Run: headless pygame with SDL's dummy video driver; simulated clock (each Clock.tick advances the game by its frame time, no real sleeping); random seed 0; keys injected as events and as key.get_pressed() state; mouse plan: one left click at the window centre at the start of phase 2, then a move to the lower-right quarter at the start of phase 3.
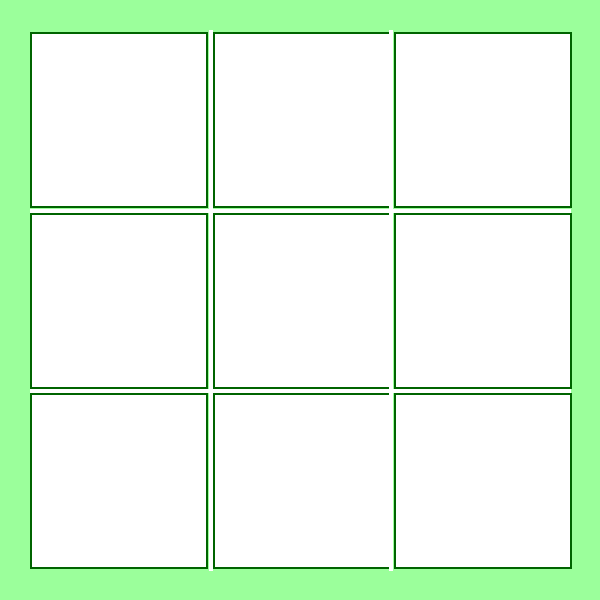
Frame 1 of 4 · flips 1–60 · no input
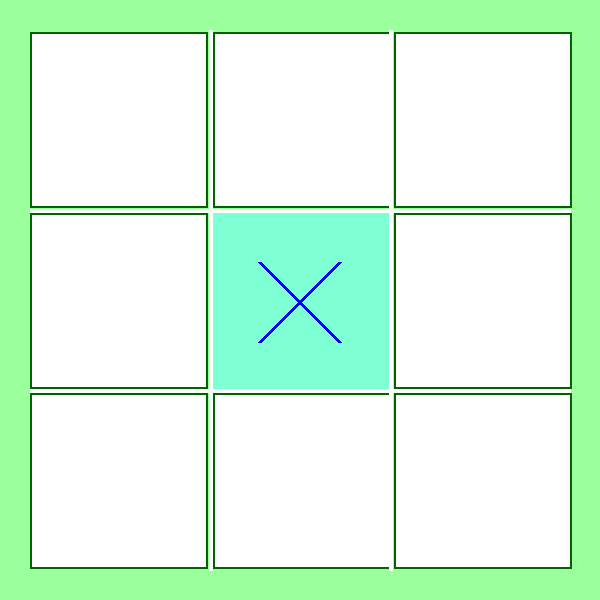
Frame 2 of 4 · flips 61–180 · clicked the window centre · tapped SPACE, RETURN · held RIGHT (→), D
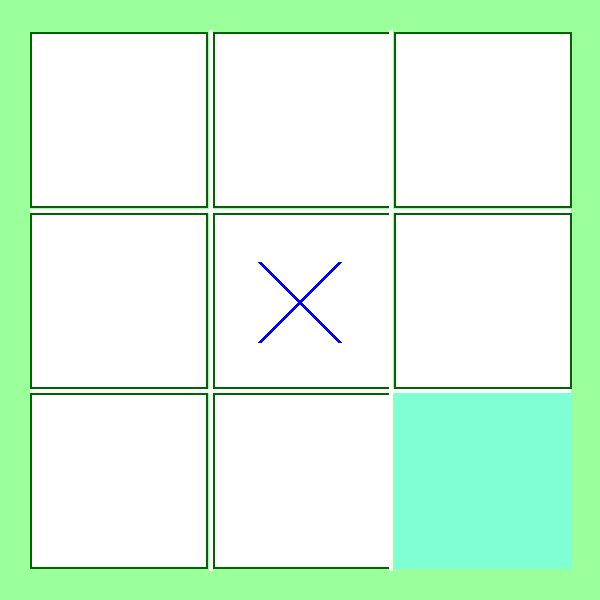
Frame 3 of 4 · flips 181–300 · moved the mouse to the lower-right quarter · held DOWN (↓), S
Frame 4 of 4 · flips 301–420 · held LEFT (←), A, UP (↑), W · screen unchanged from frame 3, image omitted

The pygame program that drew these frames:

import time

import pygame

pygame.init()
screen = pygame.display.set_mode((600, 600))
clock = pygame.time.Clock()
running = True
Status = True

pygame.display.set_caption("Tic_tac_Toe")

# buttons
def button(x, y, width, height, alpha = 32):
    button_surface = pygame.Surface((width, height))
    box = pygame.Surface((width, height), pygame.SRCALPHA, alpha)
    box = box.convert_alpha()
    button_rect = pygame.Rect(x, y, width, height)

    return button_surface, box, button_rect
# left side
button_surface1, box1, button_rect1 = button(30, 393, 178, 176)
button_surface2, box2, button_rect2 = button(30, 213, 178, 176)
button_surface3, box3, button_rect3 = button(30, 32, 178, 176)

# middle
button_surface4, box4, button_rect4 = button(213, 393, 176, 176)
button_surface5, box5, button_rect5 = button(213, 213, 176, 176)
button_surface6, box6, button_rect6 = button(213, 32, 176, 176)

# right side
button_surface7, box7, button_rect7 = button(394, 393, 178, 176)
button_surface8, box8, button_rect8 = button(394, 213, 178, 176)
button_surface9, box9, button_rect9 = button(394, 32, 178, 176)

# winning text
fontX = pygame.font.Font(None, 100)
textX = fontX.render("X won!", True, "yellow")
text_rectX = pygame.Rect(186, 276, 600, 600)

fontO = pygame.font.Font(None, 100)
textO = fontO.render("O won!", True, "yellow")
text_rectO = pygame.Rect(186, 276, 600, 600)

grid_value = [[], [], [],
              [], [], [],
              [], [], []]
                #3 6 9
                #2 5 8
                #1 4 7
# draw x
def x(box, grid):
    pygame.draw.line(box, "blue", [46, 49], [126, 129], 4)
    pygame.draw.line(box, "blue", [46, 129], [126, 49], 4)
    grid_value[grid] = 1
# draw o
def o(box, grid):
    pygame.draw.circle(box, "red", (86, 89), 40, 3)
    grid_value[grid] = 2

# button hover effect
def hover(button_rect, button_surface):
    if button_rect.collidepoint(pygame.mouse.get_pos()):
        pygame.draw.rect(button_surface, (127, 255, 212), (0, 0, 178, 176))
    else:
        pygame.draw.rect(button_surface, (0, 0, 0), (0, 0, 178, 176))
        pygame.draw.rect(button_surface, (255, 255, 255), (0, 0, 178, 176))
        pygame.draw.rect(button_surface, (0, 0, 0), (0, 0, 178, 176), 2)
        pygame.draw.rect(button_surface, (0, 100, 0), (0, 0, 178, 176), 2)

counter = 0

while running:
    if not Status:
        time.sleep(2)
        running = False

    for event in pygame.event.get():
        # pressing X closes the program
        if event.type == pygame.QUIT:
            running = False
        # check pressing buttons
        if event.type == pygame.MOUSEBUTTONDOWN and event.button == 1:
            counter += 1 # switches between X and O every click
            if button_rect1.collidepoint(event.pos):
                if counter % 2 == 0:
                    o(box1, 6)
                elif counter % 2 != 0:
                    x(box1, 6)
        if event.type == pygame.MOUSEBUTTONDOWN and event.button == 1:
            if button_rect2.collidepoint(event.pos):
                if counter % 2 == 0:
                    o(box2, 3)
                elif counter % 2 != 0:
                    x(box2, 3)
        if event.type == pygame.MOUSEBUTTONDOWN and event.button == 1:
            if button_rect3.collidepoint(event.pos):
                if counter % 2 == 0:
                    o(box3, 0)
                elif counter % 2 != 0:
                    x(box3, 0)
        if event.type == pygame.MOUSEBUTTONDOWN and event.button == 1:
            if button_rect4.collidepoint(event.pos):
                if counter % 2 == 0:
                    o(box4, 7)
                elif counter % 2 != 0:
                    x(box4, 7)
        if event.type == pygame.MOUSEBUTTONDOWN and event.button == 1:
            if button_rect5.collidepoint(event.pos):
                if counter % 2 == 0:
                    o(box5, 4)
                elif counter % 2 != 0:
                    x(box5, 4)
        if event.type == pygame.MOUSEBUTTONDOWN and event.button == 1:
            if button_rect6.collidepoint(event.pos):
                if counter % 2 == 0:
                    o(box6, 1)
                elif counter % 2 != 0:
                    x(box6, 1)
        if event.type == pygame.MOUSEBUTTONDOWN and event.button == 1:
            if button_rect7.collidepoint(event.pos):
                if counter % 2 == 0:
                    o(box7, 8)
                elif counter % 2 != 0:
                    x(box7, 8)
        if event.type == pygame.MOUSEBUTTONDOWN and event.button == 1:
            if button_rect8.collidepoint(event.pos):
                if counter % 2 == 0:
                    o(box8, 5)
                elif counter % 2 != 0:
                    x(box8, 5)
        if event.type == pygame.MOUSEBUTTONDOWN and event.button == 1:
            if button_rect9.collidepoint(event.pos):
                if counter % 2 == 0:
                    o(box9, 2)
                elif counter % 2 != 0:
                    x(box9, 2)

    screen.fill((155, 255, 155))

# grid
    # horizontal lines
    pygame.draw.line(screen, "white", start_pos=[30, 210], end_pos=[570, 210], width=4)
    pygame.draw.line(screen, "white", start_pos=[30, 390], end_pos=[570, 390], width=4)
    # vertical lines
    pygame.draw.line(screen, "white", start_pos=[210, 30], end_pos=[210, 570], width=4)
    pygame.draw.line(screen, "white", start_pos=[390, 30], end_pos=[390, 570], width=4)

    hover(button_rect1, button_surface1)
    hover(button_rect2, button_surface2)
    hover(button_rect3, button_surface3)
    hover(button_rect4, button_surface4)
    hover(button_rect5, button_surface5)
    hover(button_rect6, button_surface6)
    hover(button_rect7, button_surface7)
    hover(button_rect8, button_surface8)
    hover(button_rect9, button_surface9)

    screen.blit(button_surface1, (button_rect1.x, button_rect1.y))
    screen.blit(button_surface2, (button_rect2.x, button_rect2.y))
    screen.blit(button_surface3, (button_rect3.x, button_rect3.y))
    screen.blit(button_surface4, (button_rect4.x, button_rect4.y))
    screen.blit(button_surface5, (button_rect5.x, button_rect5.y))
    screen.blit(button_surface6, (button_rect6.x, button_rect6.y))
    screen.blit(button_surface7, (button_rect7.x, button_rect7.y))
    screen.blit(button_surface8, (button_rect8.x, button_rect8.y))
    screen.blit(button_surface9, (button_rect9.x, button_rect9.y))

    screen.blit(box1, (button_rect1.x, button_rect1.y))
    screen.blit(box2, (button_rect2.x, button_rect2.y))
    screen.blit(box3, (button_rect3.x, button_rect3.y))
    screen.blit(box4, (button_rect4.x, button_rect4.y))
    screen.blit(box5, (button_rect5.x, button_rect5.y))
    screen.blit(box6, (button_rect6.x, button_rect6.y))
    screen.blit(box7, (button_rect7.x, button_rect7.y))
    screen.blit(box8, (button_rect8.x, button_rect8.y))
    screen.blit(box9, (button_rect9.x, button_rect9.y))

#winning conditions
    if all([grid_value[6] == 1, grid_value[3] == 1, grid_value[0] == 1]) or all([grid_value[6] == 1, grid_value[4] == 1, grid_value[2] == 1]) or all(
            [grid_value[0] == 1, grid_value[1] == 1, grid_value[2] == 1]) or all([grid_value[8] == 1, grid_value[5] == 1, grid_value[2] == 1]) or all(
            [grid_value[6] == 1, grid_value[7] == 1, grid_value[8] == 1]) or all([grid_value[0] == 1, grid_value[4] == 1, grid_value[8] == 1]) or all(
            [grid_value[3] == 1, grid_value[4] == 1, grid_value[5] == 1]) or all([grid_value[1] == 1, grid_value[7] == 1, grid_value[4] == 1]):
        screen.blit(textX, text_rectX)
        Status = False

    elif all([grid_value[6] == 2, grid_value[6] == 2, grid_value[0] == 2]) or all([grid_value[6] == 2, grid_value[4] == 2, grid_value[2] == 2]) or all(
            [grid_value[0] == 2, grid_value[1] == 2, grid_value[2] == 2]) or all([grid_value[8] == 2, grid_value[5] == 2, grid_value[2] == 2]) or all(
            [grid_value[6] == 2, grid_value[7] == 2, grid_value[8] == 2]) or all([grid_value[0] == 2, grid_value[4] == 2, grid_value[8] == 2]) or all(
            [grid_value[3] == 2, grid_value[4] == 2, grid_value[5] == 2]) or all([grid_value[1] == 2, grid_value[7] == 2, grid_value[4] == 2]):
        screen.blit(textO, text_rectO)
        Status = False

    pygame.display.flip()

    clock.tick(60)

    pygame.display.update()

pygame.quit()
